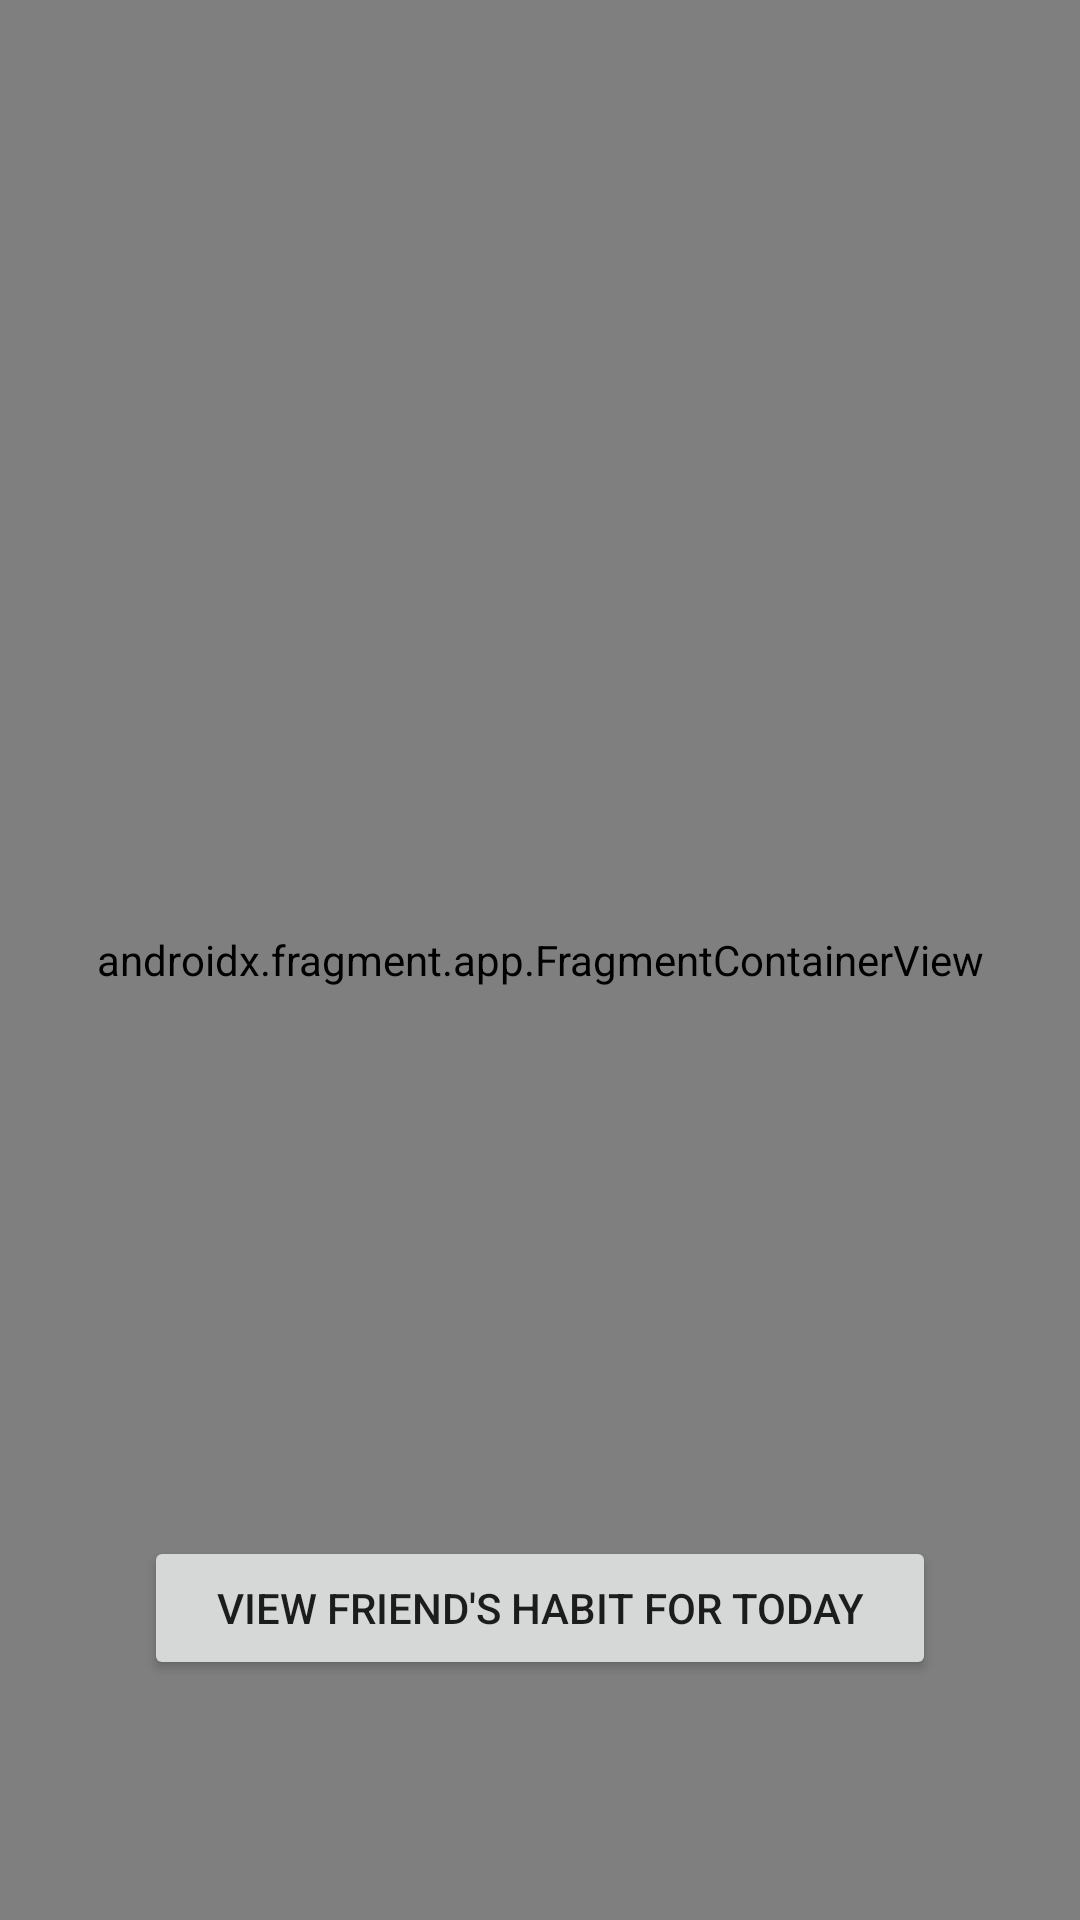

Android layout source for this screen:
<!-- AndroidManifest.xml: application theme Theme.CMPUT_301_Project -->
<!-- res/layout/activity_my_friends.xml -->
<?xml version="1.0" encoding="utf-8"?>
<androidx.constraintlayout.widget.ConstraintLayout xmlns:android="http://schemas.android.com/apk/res/android"
    xmlns:app="http://schemas.android.com/apk/res-auto"
    xmlns:tools="http://schemas.android.com/tools"
    android:layout_width="match_parent"
    android:layout_height="match_parent">

    <androidx.core.widget.NestedScrollView
        android:id="@+id/scrollView"
        android:layout_width="0dp"
        android:layout_height="0dp"
        android:layout_marginStart="32dp"
        android:layout_marginTop="128dp"
        android:layout_marginEnd="32dp"
        android:layout_marginBottom="32dp"
        android:fillViewport="true"
        app:layout_constraintBottom_toTopOf="@+id/dailyFriendsHabitsButton"
        app:layout_constraintEnd_toEndOf="parent"
        app:layout_constraintHorizontal_bias="0.0"
        app:layout_constraintStart_toStartOf="parent"
        app:layout_constraintTop_toTopOf="@id/headerLayout">

        <ListView
            android:id="@+id/friendList"
            android:layout_width="match_parent"
            android:layout_height="match_parent"
            android:nestedScrollingEnabled="true"
            app:layout_constraintEnd_toEndOf="parent"
            app:layout_constraintStart_toStartOf="parent"></ListView>

    </androidx.core.widget.NestedScrollView>

    <TextView
        android:layout_width="wrap_content"
        android:layout_height="wrap_content"
        android:text="Friends"
        android:textSize="32sp"
        app:layout_constraintEnd_toEndOf="parent"
        app:layout_constraintHorizontal_bias="0.498"
        app:layout_constraintStart_toStartOf="parent"
        app:layout_constraintTop_toBottomOf="@+id/headerLayout"
        app:layout_constraintVertical_bias="0.355" />

    <LinearLayout
        android:id="@+id/headerLayout"
        android:layout_width="0dp"
        android:layout_height="wrap_content"
        android:layout_marginTop="24dp"
        android:orientation="horizontal"
        android:padding="0dp"
        app:layout_constraintEnd_toEndOf="parent"
        app:layout_constraintStart_toStartOf="parent"
        app:layout_constraintTop_toTopOf="parent">

        <Button
            android:id="@+id/addApproveButton"
            android:layout_width="match_parent"
            android:layout_height="match_parent"
            android:layout_margin="6dp"
            android:layout_weight="0.5"
            android:text="Add/Approve" />

        <Button
            android:id="@+id/removeFriendButton"
            android:layout_width="match_parent"
            android:layout_height="match_parent"
            android:layout_margin="6dp"
            android:layout_weight=".5"
            android:text="Remove" />

        <TextView
            android:id="@+id/deleteFriendText"
            android:layout_width="match_parent"
            android:layout_height="match_parent"
            android:layout_margin="6dp"
            android:layout_weight=".5"
            android:visibility="gone"
            android:gravity="center"
            android:text="Click Any Friend to Remove Them"
            android:textSize="16sp" />

        <Button
            android:id="@+id/cancelDeleteButton"
            android:layout_width="match_parent"
            android:layout_height="match_parent"
            android:layout_margin="6dp"
            android:layout_marginEnd="0dp"
            android:layout_weight=".5"
            android:text="Cancel"
            android:visibility="gone" />

    </LinearLayout>

    <androidx.fragment.app.FragmentContainerView
        android:id="@+id/fragment_container_view"
        android:name="com.example.cmput_301_project.NavBar"
        android:layout_width="match_parent"
        android:layout_height="match_parent"
        app:layout_constraintBottom_toBottomOf="parent"
        app:layout_constraintEnd_toEndOf="parent"
        app:layout_constraintHorizontal_bias="0.0"
        app:layout_constraintStart_toStartOf="parent"
        app:layout_constraintTop_toTopOf="parent"
        app:layout_constraintVertical_bias="0.0" />

    <Button
        android:id="@+id/dailyFriendsHabitsButton"
        android:layout_width="0dp"
        android:layout_height="wrap_content"
        android:layout_marginStart="48dp"
        android:layout_marginEnd="48dp"
        android:layout_marginBottom="80dp"
        android:text="View Friend's Habit for Today"
        app:layout_constraintBottom_toBottomOf="@+id/fragment_container_view"
        app:layout_constraintEnd_toEndOf="parent"
        app:layout_constraintStart_toStartOf="parent" />

</androidx.constraintlayout.widget.ConstraintLayout>
<!-- resources referenced by this layout -->
<resources>
  <style name="Theme.CMPUT_301_Project" parent="Theme.MaterialComponents.Light.DarkActionBar">
  
          
          <item name="colorPrimary">@color/purple_500</item>
          <item name="colorPrimaryVariant">@color/purple_700</item>
          <item name="colorOnPrimary">@color/white</item>
          
          <item name="colorSecondary">@color/teal_200</item>
          <item name="colorSecondaryVariant">@color/teal_700</item>
          <item name="colorOnSecondary">@color/black</item>
          
          <item name="android:statusBarColor" tools:targetApi="l">?attr/colorPrimaryVariant</item>
          
      </style>
  <color name="purple_500">#FF6200EE</color>
  <color name="purple_700">#FF3700B3</color>
  <color name="white">#FFFFFFFF</color>
  <color name="teal_200">#FF03DAC5</color>
  <color name="teal_700">#FF018786</color>
  <color name="black">#FF000000</color>
</resources>
